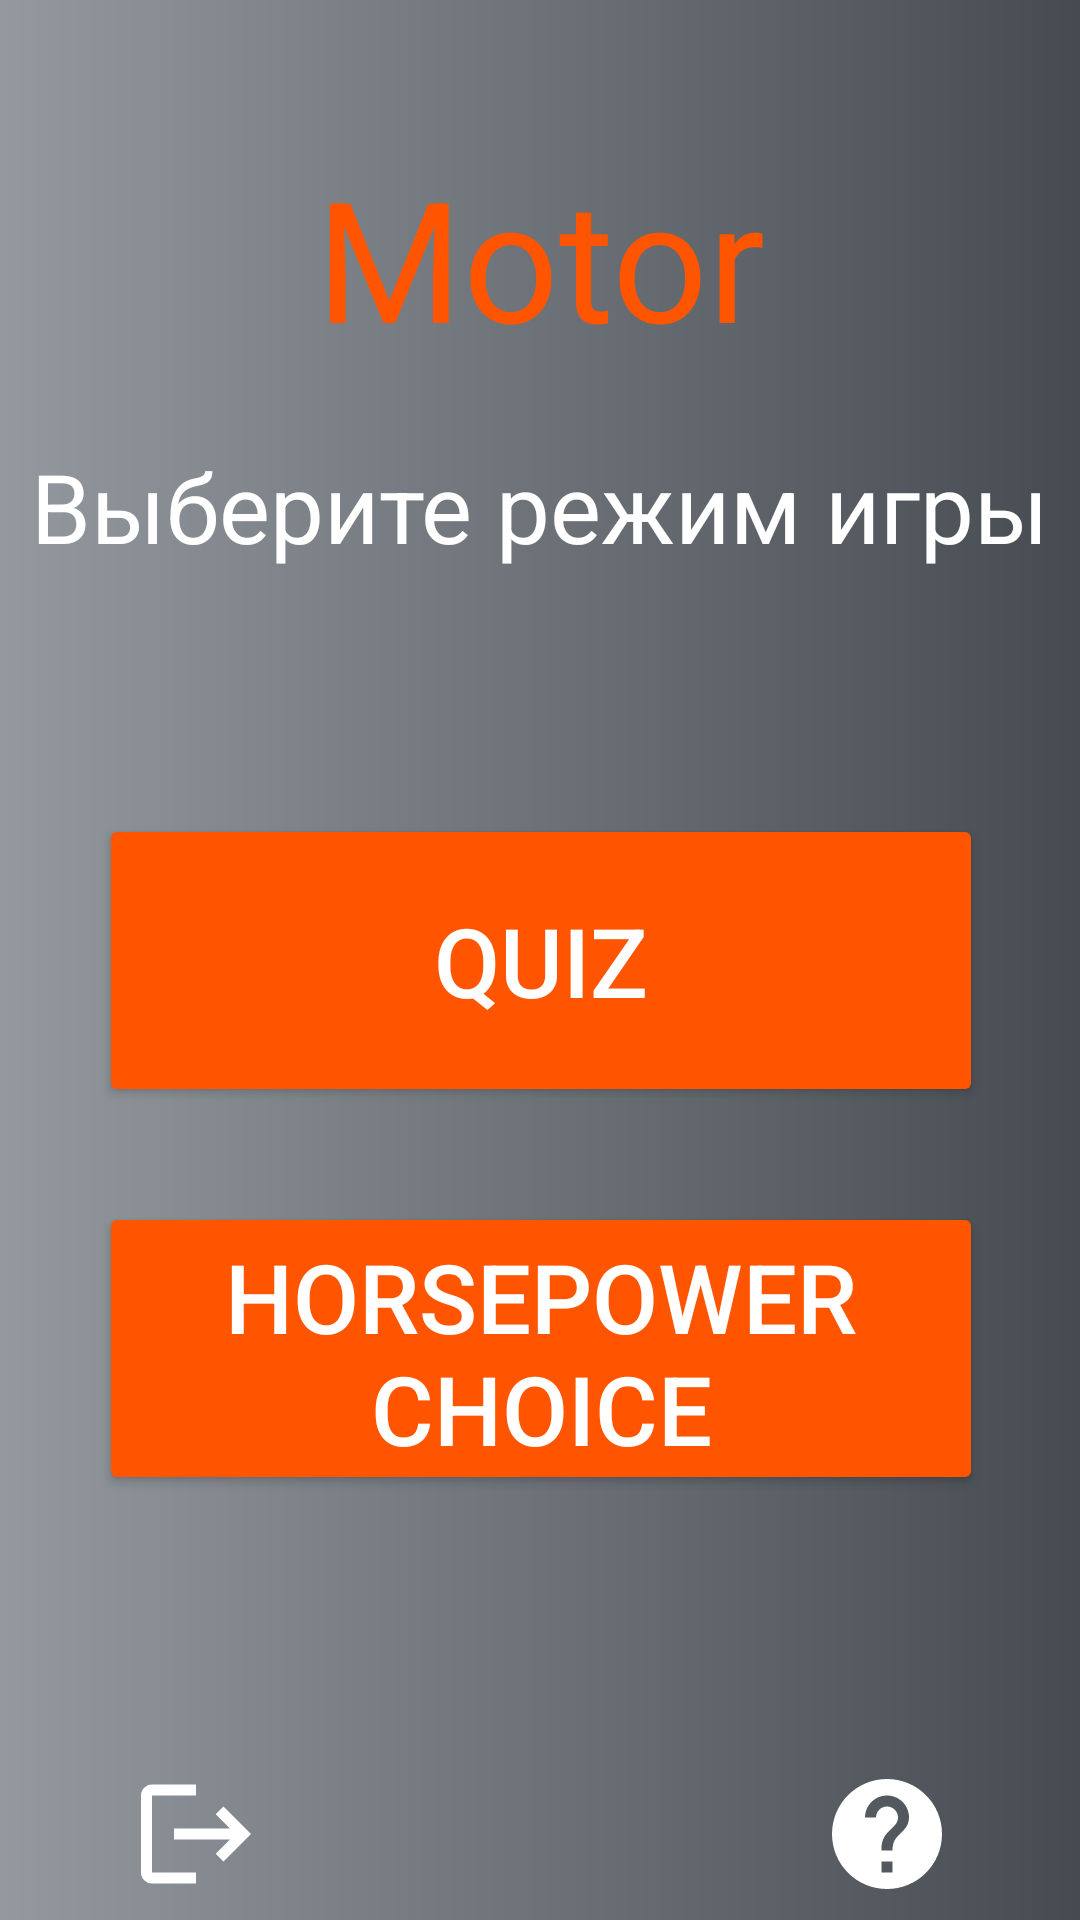

Android layout source for this screen:
<!-- AndroidManifest.xml: application theme Theme.AutoQuiz -->
<!-- res/layout/activity_hub.xml -->
<?xml version="1.0" encoding="utf-8"?>
<LinearLayout xmlns:android="http://schemas.android.com/apk/res/android"
    xmlns:app="http://schemas.android.com/apk/res-auto"
    xmlns:tools="http://schemas.android.com/tools"
    android:layout_width="match_parent"
    android:layout_height="match_parent"
    android:background="@drawable/gradient"
    tools:context=".Hub"
    android:orientation="vertical">

    <LinearLayout
        android:layout_width="match_parent"
        android:layout_height="match_parent"
        android:orientation="vertical"
        android:layout_weight="2">
        <Space
            android:layout_width="match_parent"
            android:layout_height="match_parent"
            android:layout_weight="1.2"/>
        <TextView
            android:layout_width="match_parent"
            android:layout_height="match_parent"
            android:text="Motor Mindset"
            android:textSize="56sp"
            android:layout_weight="1"
            android:gravity="center"
            android:textColor="@color/orange"/>
        <Space
            android:layout_width="match_parent"
            android:layout_height="match_parent"
            android:layout_weight="1.5"/>
        <TextView
            android:layout_width="match_parent"
            android:layout_height="match_parent"
            android:text="Выберите режим игры"
            android:textSize="32sp"
            android:layout_weight="1"
            android:gravity="center"
            android:textColor="@color/white"/>
        <Space
            android:layout_width="match_parent"
            android:layout_height="match_parent"
            android:layout_weight="1.5"/>
    </LinearLayout>


    <LinearLayout
        android:layout_width="match_parent"
        android:layout_height="match_parent"
        android:orientation="horizontal"
        android:layout_weight="1">
        <Space
            android:layout_width="match_parent"
            android:layout_height="match_parent"
            android:layout_weight="5"/>
        <LinearLayout
            android:layout_width="match_parent"
            android:layout_height="match_parent"
            android:layout_weight="1"
            android:orientation="vertical">
            <Space
                android:layout_width="match_parent"
                android:layout_height="match_parent"
                android:layout_weight="1.4"/>
            <Button
                android:id="@+id/game1"
                android:layout_width="match_parent"
                android:layout_height="match_parent"
                android:layout_weight="1.25"
                android:text="Quiz"
                android:textColor="@color/white"
                android:backgroundTint="@color/orange"
                android:textSize="32sp"/>
            <Space
                android:layout_width="match_parent"
                android:layout_height="match_parent"
                android:layout_weight="1.5"/>
            <Button
                android:id="@+id/game2"
                android:layout_width="match_parent"
                android:layout_height="match_parent"
                android:layout_weight="1.25"
                android:text="Horsepower Choice"
                android:textColor="@color/white"
                android:backgroundTint="@color/orange"
                android:textSize="32sp" />
            <Space
                android:layout_width="match_parent"
                android:layout_height="match_parent"
                android:layout_weight="1.3"/>
            <LinearLayout
                android:layout_width="match_parent"
                android:layout_height="match_parent"
                android:orientation="horizontal"
                android:layout_weight="1.4">
                <ImageButton
                    android:id="@+id/logout"
                    android:layout_width="match_parent"
                    android:layout_height="match_parent"
                    android:src="@drawable/logout"
                    android:backgroundTint="@color/transp"
                    android:scaleType="center"
                    android:layout_weight="1.25"/>
                <Space
                    android:layout_width="match_parent"
                    android:layout_height="match_parent"
                    android:layout_weight="0.7"/>
                <ImageButton
                    android:id="@+id/about"
                    android:layout_width="match_parent"
                    android:layout_height="match_parent"
                    android:src="@drawable/about"
                    android:backgroundTint="@color/transp"
                    android:scaleType="center"
                    android:layout_weight="1.25"/>
            </LinearLayout>
        </LinearLayout>
        <Space
            android:layout_width="match_parent"
            android:layout_height="match_parent"
            android:layout_weight="5"/>

    </LinearLayout>


</LinearLayout>
<!-- resources referenced by this layout -->
<resources>
  <color name="orange">#FF5500</color>
  <color name="transp">#00000000</color>
  <color name="white">#FFFFFFFF</color>
  <!-- drawable about (drawable) -->
  <vector xmlns:android="http://schemas.android.com/apk/res/android" android:autoMirrored="true" android:height="44dp" android:tint="#FFFFFF" android:viewportHeight="24" android:viewportWidth="24" android:width="44dp">
        
      <path android:fillColor="@android:color/white" android:pathData="M12,2C6.48,2 2,6.48 2,12s4.48,10 10,10 10,-4.48 10,-10S17.52,2 12,2zM13,19h-2v-2h2v2zM15.07,11.25l-0.9,0.92C13.45,12.9 13,13.5 13,15h-2v-0.5c0,-1.1 0.45,-2.1 1.17,-2.83l1.24,-1.26c0.37,-0.36 0.59,-0.86 0.59,-1.41 0,-1.1 -0.9,-2 -2,-2s-2,0.9 -2,2L8,9c0,-2.21 1.79,-4 4,-4s4,1.79 4,4c0,0.88 -0.36,1.68 -0.93,2.25z"/>
      
  </vector>
  <!-- drawable gradient (drawable) -->
  <?xml version ="1.0" encoding ="utf-8"?>
  <shape xmlns:android="http://schemas.android.com/apk/res/android">
      <gradient
          android:type="linear"
          android:angle="0"
          android:startColor="#94999F"
          android:endColor="#464B51"/>
  </shape>
  <!-- drawable logout (drawable) -->
  <vector xmlns:android="http://schemas.android.com/apk/res/android" android:autoMirrored="true" android:height="44dp" android:tint="#FFFFFF" android:viewportHeight="24" android:viewportWidth="24" android:width="44dp">
        
      <path android:fillColor="@android:color/white" android:pathData="M17,7l-1.41,1.41L18.17,11H8v2h10.17l-2.58,2.58L17,17l5,-5zM4,5h8V3H4c-1.1,0 -2,0.9 -2,2v14c0,1.1 0.9,2 2,2h8v-2H4V5z"/>
      
  </vector>
  <style name="Theme.AutoQuiz" parent="Base.Theme.AutoQuiz" />
  <style name="Base.Theme.AutoQuiz" parent="Theme.Material3.DayNight.NoActionBar">
          
          
          <item name="colorPrimary">@color/aqua</item>
      </style>
  <color name="aqua">#008BCA</color>
</resources>
